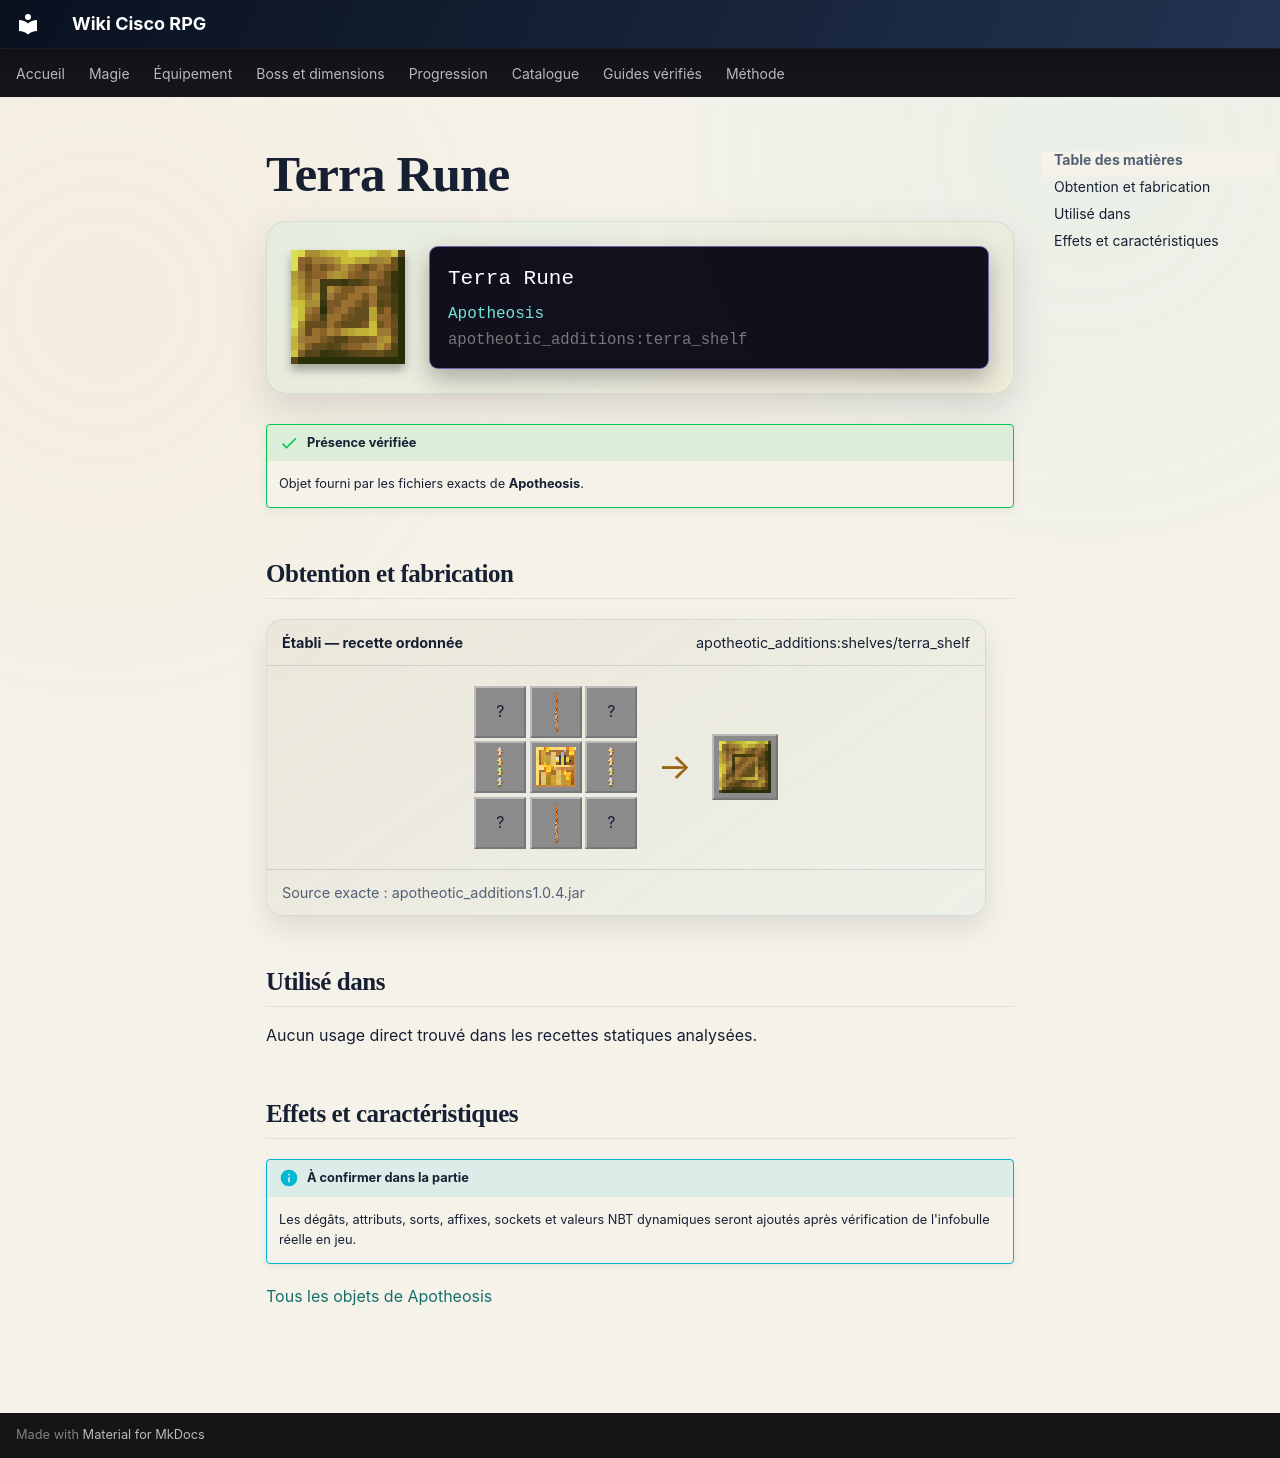

repository: Kloups-Dev/wiki-cisco-rpg · page: catalogue/objets/apotheotic_additions/terra_shelf/index.html · generator: mkdocs

# Terra Rune

<div class="mc-item-showcase">
<img class="mc-item-icon" src="../../../../assets/generated/items/apotheotic_additions/terra_shelf.png" alt="Terra Rune">
<div class="mc-tooltip-card">
<div class="mc-tooltip-card__name">Terra Rune</div>
<div class="mc-tooltip-card__mod">Apotheosis</div>
<div class="mc-tooltip-card__id">apotheotic_additions:terra_shelf</div>
</div>
</div>

!!! success "Présence vérifiée"
    Objet fourni par les fichiers exacts de **Apotheosis**.

## Obtention et fabrication

<div class="jei-recipe"><div class="jei-recipe__head"><strong>Établi — recette ordonnée</strong><span>apotheotic_additions:shelves/terra_shelf</span></div><div class="jei-recipe__body"><div class="jei-grid"><span class="jei-slot" title="Gold Block (minecraft:gold_block)">?</span><a class="jei-slot" href="../../../../catalogue/objets/apotheosis/mythic_material/" title="Godforged Pearl (apotheosis:mythic_material)"><img src="../../../../assets/generated/items/apotheosis/mythic_material.png" alt="" loading="lazy"></a><span class="jei-slot" title="Gold Block (minecraft:gold_block)">?</span><a class="jei-slot" href="../../../../catalogue/objets/apotheosis/ancient_material/" title="Manifestation of Infinity (apotheosis:ancient_material)"><img src="../../../../assets/generated/items/apotheosis/ancient_material.png" alt="" loading="lazy"></a><a class="jei-slot" href="../../../../catalogue/objets/apotheosis/beeshelf/" title="Beeshelf (apotheosis:beeshelf)"><img src="../../../../assets/generated/items/apotheosis/beeshelf.png" alt="" loading="lazy"></a><a class="jei-slot" href="../../../../catalogue/objets/apotheosis/ancient_material/" title="Manifestation of Infinity (apotheosis:ancient_material)"><img src="../../../../assets/generated/items/apotheosis/ancient_material.png" alt="" loading="lazy"></a><span class="jei-slot" title="Gold Block (minecraft:gold_block)">?</span><a class="jei-slot" href="../../../../catalogue/objets/apotheosis/mythic_material/" title="Godforged Pearl (apotheosis:mythic_material)"><img src="../../../../assets/generated/items/apotheosis/mythic_material.png" alt="" loading="lazy"></a><span class="jei-slot" title="Gold Block (minecraft:gold_block)">?</span></div><span class="jei-arrow">→</span><span class="jei-slot jei-slot--result"><img src="../../../../assets/generated/items/apotheotic_additions/terra_shelf.png" alt=""></span></div><div class="jei-recipe__source">Source exacte : apotheotic_additions1.0.4.jar</div></div>

## Utilisé dans

Aucun usage direct trouvé dans les recettes statiques analysées.

## Effets et caractéristiques

!!! info "À confirmer dans la partie"
    Les dégâts, attributs, sorts, affixes, sockets et valeurs NBT dynamiques seront ajoutés après vérification de l'infobulle réelle en jeu.

[Tous les objets de Apotheosis](../../../contenu/apotheosis.md)
